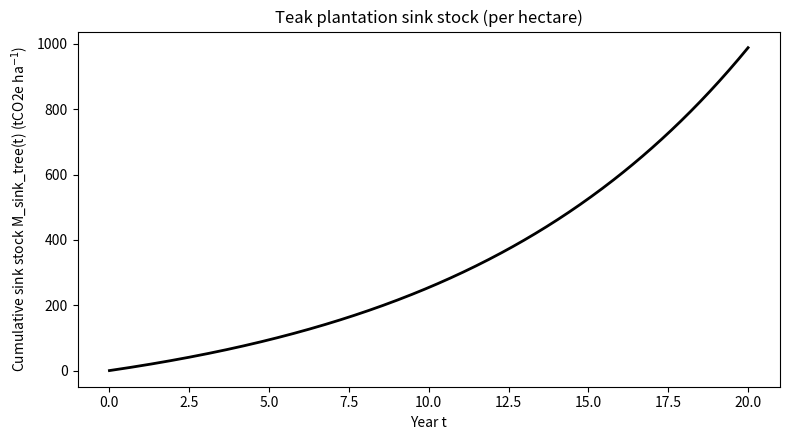
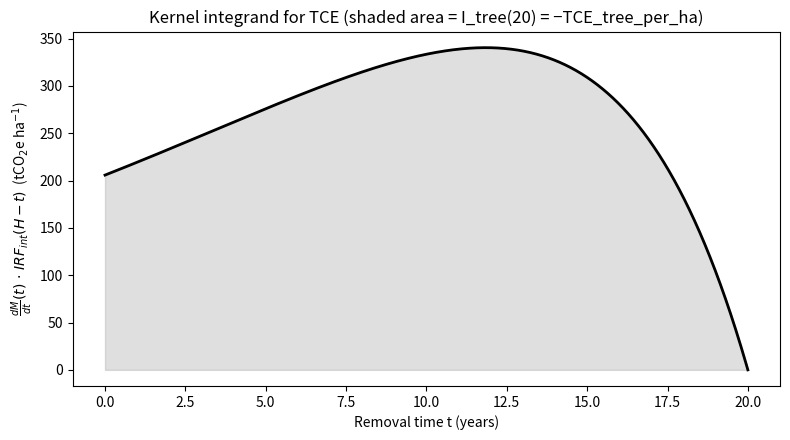
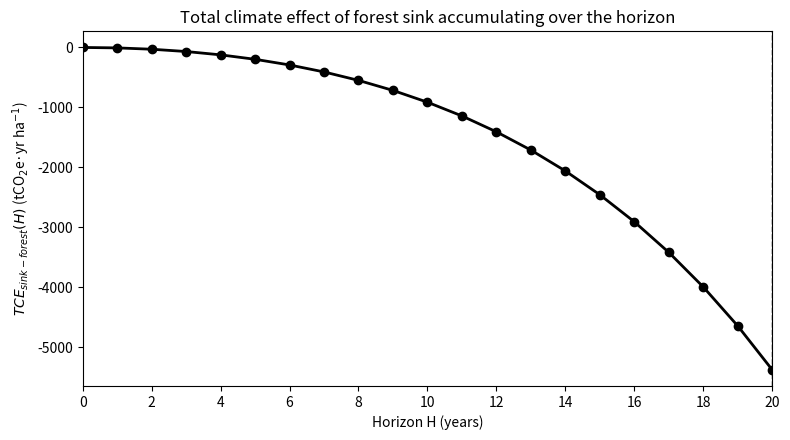
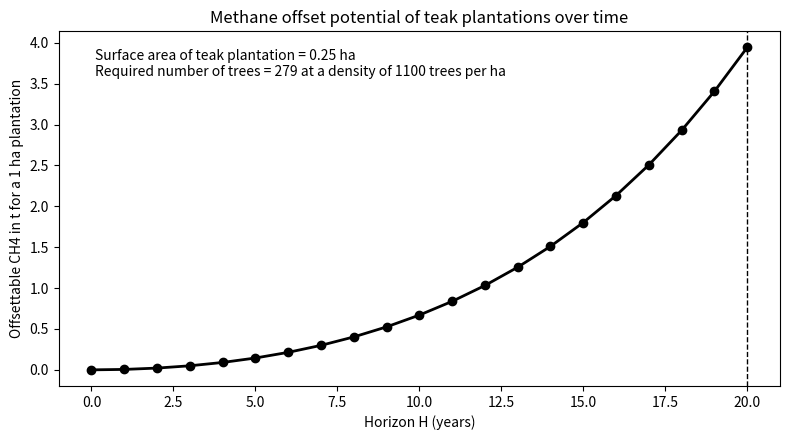

These figures' Python source, in order: (Note: this script raises an exception after producing the figures.)
import numpy as np
import matplotlib.pyplot as plt


# =============================================================================
# 07 – Example: methane offsetting using a mathematically modelled increasing C-sink
# Teak plantation growth curve + IRF weighting (continuous formulation)
# =============================================================================


# =============================================================================
# ## USER SETTINGS
# =============================================================================
H = 20                     # years (offset horizon)
GWP100_CH4 = 27.0          # tCO2e / tCH4
M_CH4 = 1.0                # tCH4 pulse to offset
tree_density = 1100        # trees / ha
n = 200_000                # integration resolution (number of trapezoids)

# =============================================================================
# ## TREE GROWTH FUNCTION SETTINGS (exponential)
# M_sink_tree(t) = M0 * (exp(k*t) - 1)   [tCO2e per ha]
# Adapt the tree growth function (per ha) to your plantation project
# =============================================================================
M0 = 134.8     # tCO2e/ha (scale factor)
k  = 0.106     # 1/yr     (growth rate)
# If you have biomass growth curve, convert it to CO2e sink curve
# If you have B(t)=a(exp(b*t)-1) [t dry matter/ha],
# then M0 = a * carbon_fraction * (44/12)
# =============================================================================
carbon_fraction = 0.47
CO2_per_C = 44/12

# Example: a_biomass = 78.2   # t dry matter/ha
# M0 = a_biomass * carbon_fraction * CO2_per_C


# =============================================================================
# ## IRF_int(x): Integrated atmospheric CO2 impulse response
# IRF(t) = a0 + Σ a_i exp(−t/τ_i)
# IRF_int(x) = ∫0^x IRF(u) du = a0·x + Σ a_i·τ_i·(1 − exp(−x/τ_i))
# =============================================================================
a0 = 0.008
a  = np.array([0.044, 0.112, 0.224, 0.310, 0.297], dtype=float)
tau = np.array([68521.0, 5312.0, 362.0, 47.0, 6.0], dtype=float)

# definitions

def IRF_int(x):
    """
    Analytic integral ∫0^x IRF(u) du.
    Works for scalar or vector x.
    """
    x = np.asarray(x, dtype=float)

    if x.ndim == 0:
        return a0*x + np.sum(a*tau*(1.0 - np.exp(-x/tau)))

    return a0*x + np.sum(a*tau*(1.0 - np.exp(-x[:, None]/tau)), axis=1)

IRF100 = IRF_int(100.0)


# =============================================================================
# ## TEAK C-SINK FUNCTION (per hectare)
# Biomass fit:  B(t) = a (exp(b t) – 1),  with a=78.2, b=0.106 yr−1
# Converted to CO2 (carbon fraction 0.47; 44/12):
# M_sink_tree(t) = M0 (exp(k t) – 1)   [tCO2e ha−1]
# dM/dt = M0 k exp(k t)                [tCO2e ha−1 yr−1]
# =============================================================================
M0 = 134.8
k  = 0.106

def M_sink_tree(t, M0=M0, k=k):
    return M0 * (np.exp(k*t) - 1.0)

def dM_tree_dt(t, M0=M0, k=k):
    return M0 * k * np.exp(k*t)

# =============================================================================
# ## ROBUST TRAPEZOID INTEGRATION (independent of numpy version)
# =============================================================================
def trapz(y, x):
    y = np.asarray(y, dtype=float)
    x = np.asarray(x, dtype=float)
    return np.sum((y[1:] + y[:-1]) * 0.5 * (x[1:] - x[:-1]))


# Calculation and Output

# =============================================================================
# ## CORE INTEGRAL FOR THE INCREASING SINK (Eq. 23)
#
# I_tree(H) = ∫0^H [ dM/dt(t) · IRF_int(H − t) ] dt     [tCO2e·yr ha−1]
# TCE_tree_per_ha(H) = − I_tree(H)                     [tCO2e·yr ha−1]
#
# Interpretation:
# A marginal removal at time t only has (H − t) years remaining to generate cooling,
# therefore it is weighted with IRF_int(H − t).
# =============================================================================
t = np.linspace(0.0, float(H), n+1)
integrand = dM_tree_dt(t, M0=M0, k=k) * IRF_int(H - t)

I_tree = trapz(integrand, t)       # tCO2e·yr per ha
TCE_tree_per_ha = -I_tree          # tCO2e·yr per ha


# =============================================================================
# ## METHANE CLIMATE EFFECT AND REQUIRED PLANTATION AREA (Eq. 24)
#
# TCE_CH4(100) = M_CH4 · GWP100(CH4) · IRF_int(100)            [tCO2e·yr]
# A_req(H) = TCE_CH4(100) / I_tree(H)                          [ha]
# N_trees = A_req · tree_density                               [trees]
# =============================================================================
TCE_CH4_100 = M_CH4 * GWP100_CH4 * IRF100
A_req = TCE_CH4_100 / I_tree
N_trees = A_req * tree_density


# =============================================================================
# ## PRINT RESULTS (paper-style)
# =============================================================================
print("\n--- Tree growth function ---")
print(f"M_sink_tree(t) = {M0:.3f} * (exp({k:.3f}*t) - 1)  [tCO2e/ha]")

print("\n--- Methane pulse ---")
print(f"IRF_int(100) = {IRF100:.6f} yr")
print(f"TCE_CH4(100) for {M_CH4:.3f} tCH4 (GWP100 = {GWP100_CH4:.1f}) = {TCE_CH4_100:.6f} tCO2e·yr")

print("\n--- Teak plantation sink (per hectare) ---")
print(f"I_tree({H}) = ∫_0^{H} dM/dt(t) · IRF_int(H−t) dt = {I_tree:.6f} tCO2e·yr per ha")
print(f"TCE_tree_per_ha({H}) = −I_tree({H}) = {TCE_tree_per_ha:.6f} tCO2e·yr per ha")

print("\n--- Required plantation to offset methane ---")
print(f"A_req({H}) = {A_req:.6f} ha for {M_CH4:.3f} tCH4")
print(f"Trees required (density {tree_density} ha^-1) = {N_trees:.1f} trees")

# Printing diagrams
# =============================================================================
# ## PLOT 1: CUMULATIVE SINK STOCK (per hectare)
# =============================================================================

# force white background + black text for this plot
plt.rcParams.update({
    "figure.facecolor": "white",
    "axes.facecolor": "white",
    "axes.edgecolor": "black",
    "axes.labelcolor": "black",
    "xtick.color": "black",
    "ytick.color": "black",
    "text.color": "black"
})

fig, ax = plt.subplots(figsize=(8, 4.5))
fig.patch.set_facecolor("white")
ax.set_facecolor("white")

tt = np.linspace(0.0, float(H), 400)
ax.plot(tt, M_sink_tree(tt, M0=M0, k=k), color="black", linewidth=2)

ax.set_xlabel("Year t")
ax.set_ylabel("Cumulative sink stock M_sink_tree(t) (tCO2e ha$^{-1}$)")
ax.set_title("Teak plantation sink stock (per hectare)")

ax.tick_params(axis='both', colors='black')
ax.xaxis.label.set_color('black')
ax.yaxis.label.set_color('black')
ax.title.set_color('black')
for spine in ax.spines.values():
    spine.set_color('black')

plt.tight_layout()
plt.show()


# =============================================================================
# ## PLOT 2: IRF-WEIGHTED INTEGRAND AND SHADED AREA (equals I_tree(H))
# =============================================================================
fig, ax = plt.subplots(figsize=(8, 4.5))
fig.patch.set_facecolor("white")
ax.set_facecolor("white")

ax.plot(t, integrand, color="black", linewidth=2)
ax.fill_between(t, integrand, color="grey", alpha=0.25)

ax.set_xlabel("Removal time t (years)")
ax.set_ylabel(r"$\frac{dM}{dt}(t)\,\cdot\,IRF_{int}(H-t)$  (tCO$_2$e ha$^{-1}$)")
ax.set_title(f"Kernel integrand for TCE (shaded area = I_tree({H}) = −TCE_tree_per_ha)")
ax.tick_params(axis='both', colors='black')
ax.xaxis.label.set_color('black')
ax.yaxis.label.set_color('black')
ax.title.set_color('black')
for spine in ax.spines.values():
    spine.set_color('black')

plt.tight_layout()
plt.show()
print("This curve shows the IRF-weighted contribution of removals at time t to the total climate effect at horizon H. The shaded area equals the total climate effect (TCE).")

# =============================================================================
# ## PLOT 3: TCE_forest(H) accumulating over the horizon
# TCE_forest(h) = - ∫_0^h dM/dt(t) * IRF_int(h-t) dt   for h = 1..H
# =============================================================================

H_vals = np.arange(0, H+1)
TCE_forest_by_H = np.zeros_like(H_vals, dtype=float)
n_plot = 50_000

for i, h in enumerate(H_vals):
    if h == 0:
        TCE_forest_by_H[i] = 0.0
        continue

    tt = np.linspace(0.0, float(h), n+1)
    integrand_h = dM_tree_dt(tt, M0=M0, k=k) * IRF_int(h - tt)
    I_h = trapz(integrand_h, tt)
    TCE_forest_by_H[i] = -I_h

TCE_forest_by_H = np.array(TCE_forest_by_H)

fig, ax = plt.subplots(figsize=(8, 4.5))
fig.patch.set_facecolor("white")
ax.set_facecolor("white")

ax.plot(H_vals, TCE_forest_by_H, marker="o", linewidth=2, color="black")
ax.axvline(H, linestyle="--", color="black", linewidth=1)

ax.set_xlabel("Horizon H (years)")
ax.set_ylabel(r"$TCE_{sink-forest}(H)$ (tCO$_2$e·yr ha$^{-1}$)")
ax.set_title("Total climate effect of forest sink accumulating over the horizon")

ax.set_xlim(0, H)
ax.set_xticks(np.arange(0, H+1, 2))   # or step=5
ax.tick_params(axis='both', colors='black')
ax.xaxis.label.set_color('black')
ax.yaxis.label.set_color('black')
ax.title.set_color('black')
for spine in ax.spines.values():
    spine.set_color('black')

plt.tight_layout()
plt.show()

# =============================================================================
# ## PLOT 4: Methane offset potential per ha accumulating over the horizon
# =============================================================================
# Using Eq. (19):
# M_CH4_offsettable(H) = -TCE_forest(H) / (GWP100_CH4 * IRF_int(100))
# Units: (tCO2e·yr/ha) / (tCO2e/tCH4 * yr) = tCH4/ha

M_CH4_offset_per_ha_by_H = (-TCE_forest_by_H) / (GWP100_CH4 * IRF100)
fig4 = plt.figure(figsize=(8, 4.5))
plt.plot(H_vals, M_CH4_offset_per_ha_by_H, marker="o", color="black", linewidth=2)
plt.axvline(H, linestyle="--", color="black", linewidth=1)

plt.xlabel("Horizon H (years)")
plt.ylabel("Offsettable CH4 in t for a 1 ha plantation")
plt.title("Methane offset potential of teak plantations over time")
A_round=round(A_req,2)
N_trees=round(N_trees+0.5,0)
plt.text(
            0.05, 0.95,
            f"Surface area of teak plantation = {A_round:.2f} ha\nRequired number of trees = {N_trees:.0f} at a density of {tree_density} trees per ha",
            transform=plt.gca().transAxes,
            va="top"
        )

plt.tight_layout()
fig4.savefig("../figures/figure_CH4_forest_offset.jpg", dpi=300, bbox_inches="tight", facecolor="white")
plt.show()

print("\n--- Methane offset potential per hectare ---")
print(f"M_CH4-offset({H}) per ha = {M_CH4_offset_per_ha_by_H[-1]:.6f} tCH4 ha^-1")

